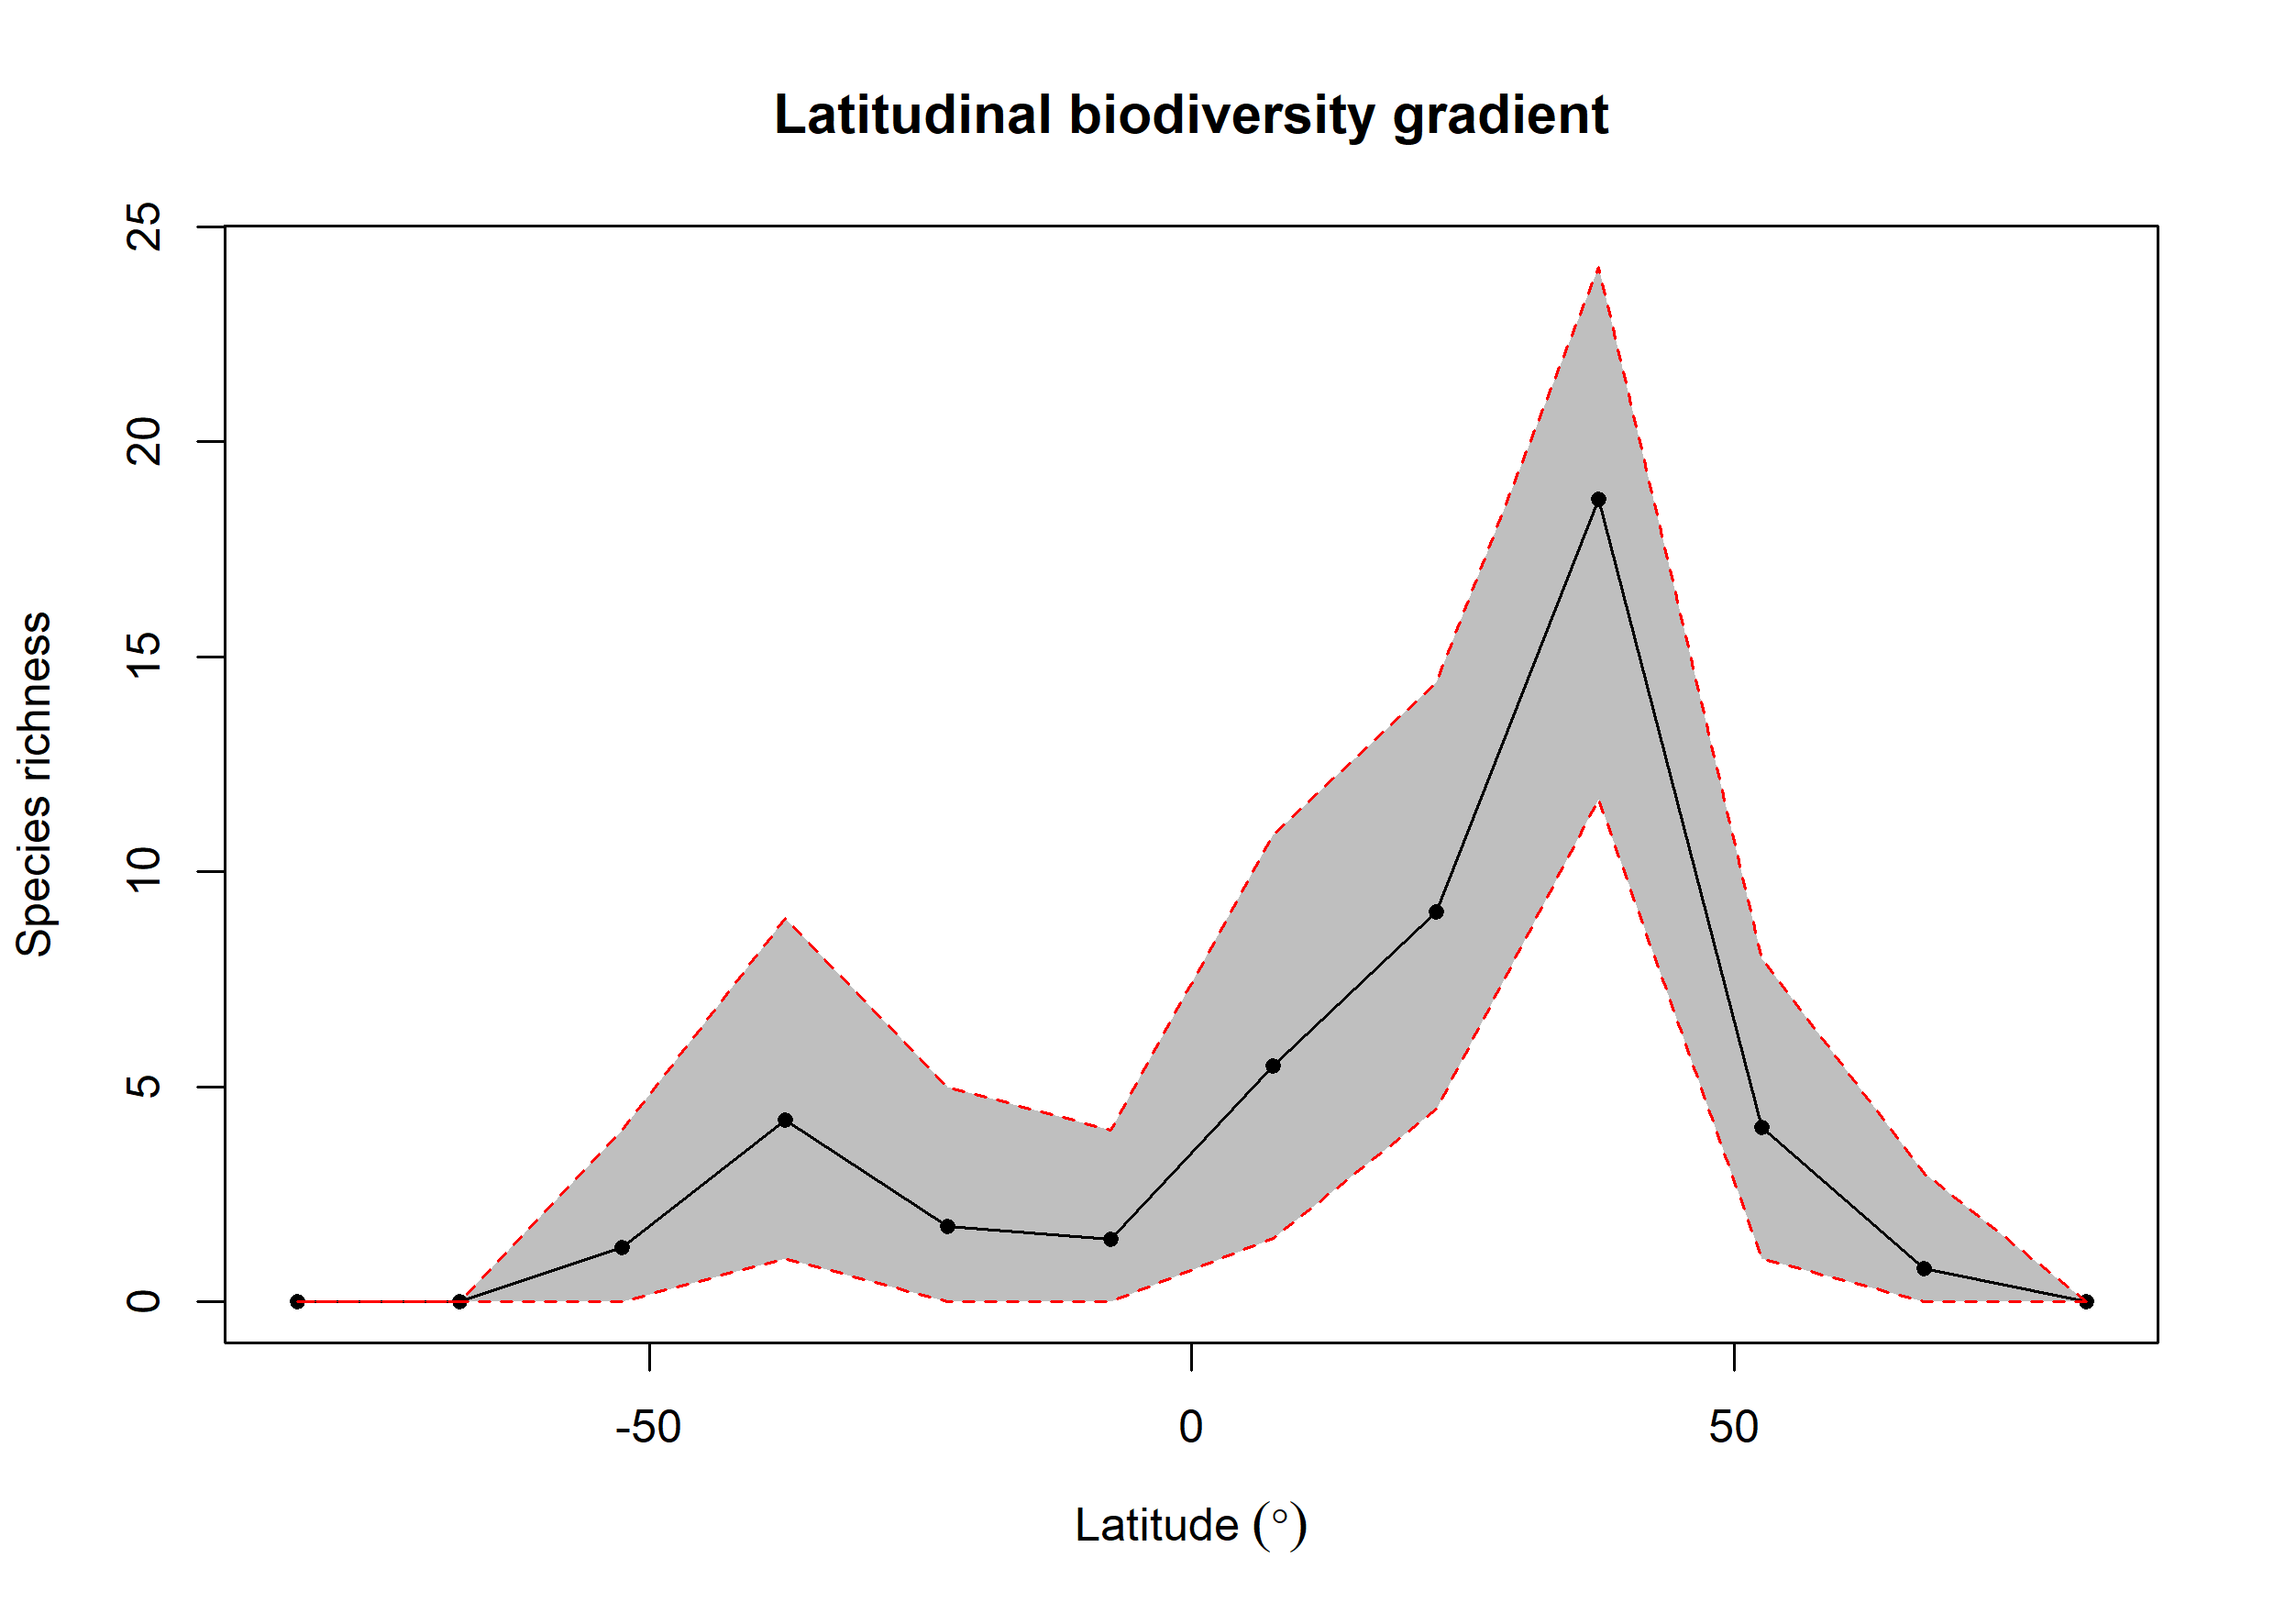

The data file committed next to this chart (first rows):
bin, max, min, mid, hemisphere, mean_richness, CI.Lower, CI.Upper
1, 90, 75, 82.5, N, NA, NA, NA
2, 75, 60, 67.5, N, 0.77, 0, 3
3, 60, 45, 52.5, N, 4.068, 1, 7.985
4, 45, 30, 37.5, N, 18.66, 11.69, 24.07
5, 30, 15, 22.5, N, 9.06, 4.475, 14.4
6, 15, 0, 7.5, N, 5.496, 1.475, 10.87
7, 0, -15, -7.5, S, 1.45, 0, 4
8, -15, -30, -22.5, S, 1.75, 0, 5
9, -30, -45, -37.5, S, 4.236, 1, 8.92
10, -45, -60, -52.5, S, 1.26, 0, 4
11, -60, -75, -67.5, S, NA, NA, NA
12, -75, -90, -82.5, S, NA, NA, NA
